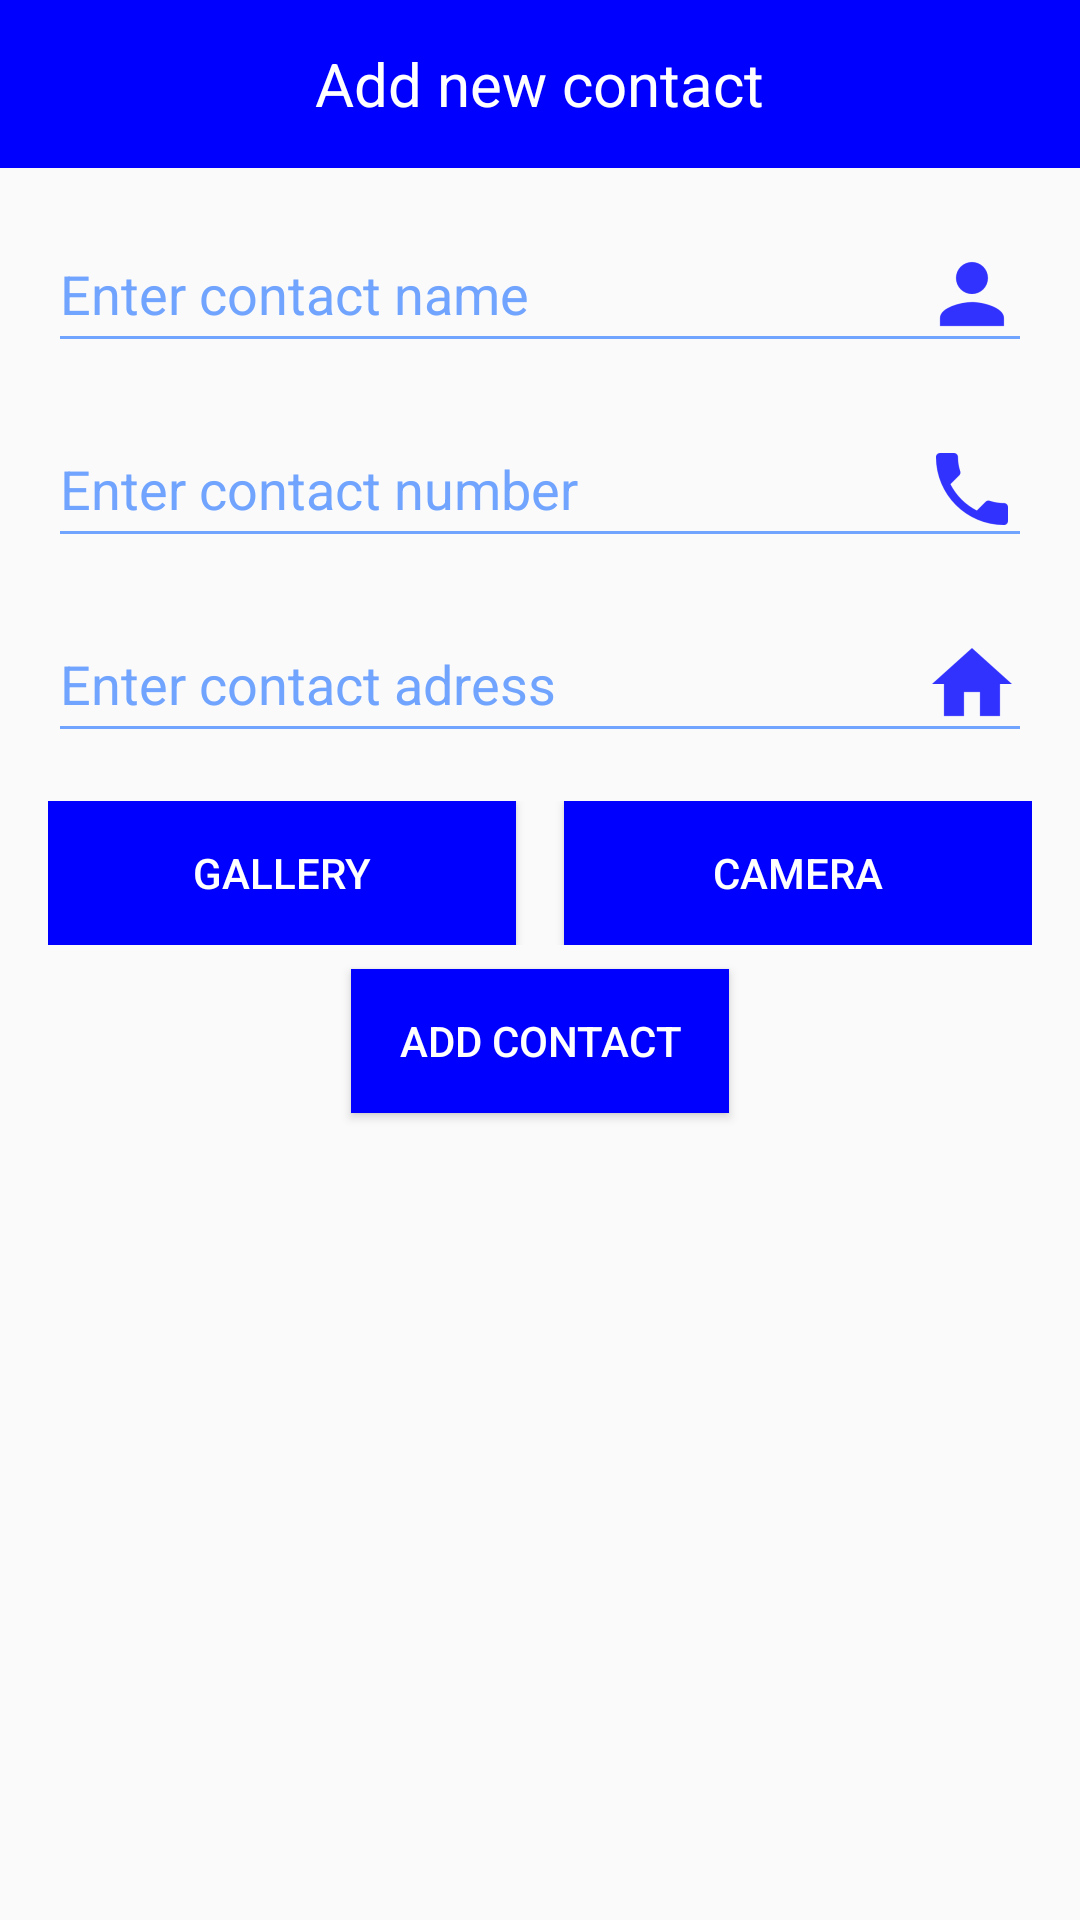

Here is an Android app screen rendered from its layout file. Give the layout XML and the strings, colors and styles it references.
<!-- AndroidManifest.xml: application theme AppTheme -->
<!-- res/layout/activity_add_new_contact.xml -->
<?xml version="1.0" encoding="utf-8"?>
<LinearLayout xmlns:android="http://schemas.android.com/apk/res/android"
    xmlns:app="http://schemas.android.com/apk/res-auto"
    xmlns:tools="http://schemas.android.com/tools"
    android:layout_width="match_parent"
    android:layout_height="match_parent"
    android:orientation="vertical"
    tools:context="com.example.comp.phonebook.ui.add_new_contact.AddNewContact">

    <FrameLayout
        android:layout_width="match_parent"
        android:layout_height="56dp"
        android:background="@color/colorBlue">

        <TextView
            android:layout_width="wrap_content"
            android:layout_height="match_parent"
            android:layout_gravity="center"
            android:gravity="center"
            android:text="@string/toolbar_add_new_contact"
            android:textColor="@color/colorWhite"
            android:textSize="20sp" />

        <ImageView
            android:id="@+id/button_back"
            android:layout_width="wrap_content"
            android:layout_height="wrap_content"
            android:layout_gravity="center_vertical|start"
            android:padding="16dp"
            android:src="@drawable/ic_back_arrow" />

    </FrameLayout>

    <EditText
        android:textColor="@color/colorBlue"
        android:id="@+id/add_person_name"
        android:layout_width="match_parent"
        android:layout_height="wrap_content"
        android:layout_marginEnd="16dp"
        android:layout_marginStart="16dp"
        android:layout_marginTop="16dp"
        android:drawableEnd="@drawable/ic_name"
        android:hint="@string/hint_contact_name"
        android:theme="@style/EditTextStyle" />

    <EditText
        android:textColor="@color/colorBlue"
        android:id="@+id/add_person_phone"
        android:layout_width="match_parent"
        android:layout_height="wrap_content"
        android:layout_marginEnd="16dp"
        android:layout_marginStart="16dp"
        android:layout_marginTop="16dp"
        android:drawableEnd="@drawable/ic_phone"
        android:hint="@string/hint_contact_number"
        android:inputType="phone"
        android:theme="@style/EditTextStyle" />

    <EditText
        android:textColor="@color/colorBlue"
        android:id="@+id/add_person_address"
        android:layout_width="match_parent"
        android:layout_height="wrap_content"
        android:layout_marginEnd="16dp"
        android:layout_marginStart="16dp"
        android:layout_marginTop="16dp"
        android:drawableEnd="@drawable/ic_address"
        android:hint="@string/hint_contact_address"
        android:theme="@style/EditTextStyle" />

    <de.hdodenhof.circleimageview.CircleImageView xmlns:app="http://schemas.android.com/apk/res-auto"
        android:visibility="gone"
        android:id="@+id/add_person_photo"
        android:layout_width="120dp"
        android:layout_height="120dp"
        android:layout_gravity="center"
        android:layout_marginBottom="16dp"
        android:layout_marginTop="16dp"
        app:civ_border_color="@color/colorWhite"
        app:civ_border_width="2dp"
        tools:src="@drawable/ic_name"/>

    <LinearLayout
        android:layout_width="match_parent"
        android:layout_height="wrap_content"
        android:layout_marginEnd="16dp"
        android:layout_marginStart="16dp"
        android:layout_marginTop="16dp"
        android:orientation="horizontal">

        <Button
            android:id="@+id/button_gallery_add"
            android:layout_width="0dp"
            android:layout_height="wrap_content"
            android:layout_marginEnd="8dp"
            android:layout_weight="1"
            android:background="@color/colorBlue"
            android:text="@string/button_gallery"
            android:textColor="@color/colorWhite" />

        <Button
            android:id="@+id/button_camera_add"
            android:layout_width="0dp"
            android:layout_height="wrap_content"
            android:layout_marginStart="8dp"
            android:layout_weight="1"
            android:background="@color/colorBlue"
            android:text="@string/button_camera"
            android:textColor="@color/colorWhite" />

    </LinearLayout>

    <Button
        android:id="@+id/button_contact_add"
        android:layout_width="wrap_content"
        android:layout_height="wrap_content"
        android:layout_gravity="center"
        android:layout_marginTop="8dp"
        android:background="@color/colorBlue"
        android:paddingEnd="16dp"
        android:paddingStart="16dp"
        android:text="@string/add_contact"
        android:textColor="@color/colorWhite" />

</LinearLayout>
<!-- resources referenced by this layout -->
<resources>
  <color name="colorBlue">#0000FF</color>
  <color name="colorWhite">#FFFFFF</color>
  <!-- drawable ic_address: png bitmap (drawable-hdpi, 375 bytes) -->
  <!-- drawable ic_name: png bitmap (drawable-hdpi, 436 bytes) -->
  <!-- drawable ic_phone: png bitmap (drawable-hdpi, 525 bytes) -->
  <string name="add_contact">Add contact</string>
  <string name="button_camera">Camera</string>
  <string name="button_gallery">Gallery</string>
  <string name="hint_contact_address">Enter contact adress</string>
  <string name="hint_contact_name">Enter contact name</string>
  <string name="hint_contact_number">Enter contact number</string>
  <string name="toolbar_add_new_contact">Add new contact</string>
  <style name="EditTextStyle">
          <item name="colorControlNormal">@color/colorLightBlue</item>
          <item name="colorControlActivated">@color/colorBlue</item>
          <item name="android:textColorHint">@color/colorLightBlue</item>
          <item name="android:textColor">@color/colorBlue</item>
      </style>
  <style name="AppTheme" parent="Theme.AppCompat.Light.NoActionBar">
          
          <item name="colorPrimary">@color/colorBlue</item>
          <item name="colorPrimaryDark">@color/colorBlue</item>
          <item name="colorAccent">@color/colorAccent</item>
      </style>
  <color name="colorLightBlue">#70A4FF</color>
  <color name="colorAccent">#FF4081</color>
</resources>
